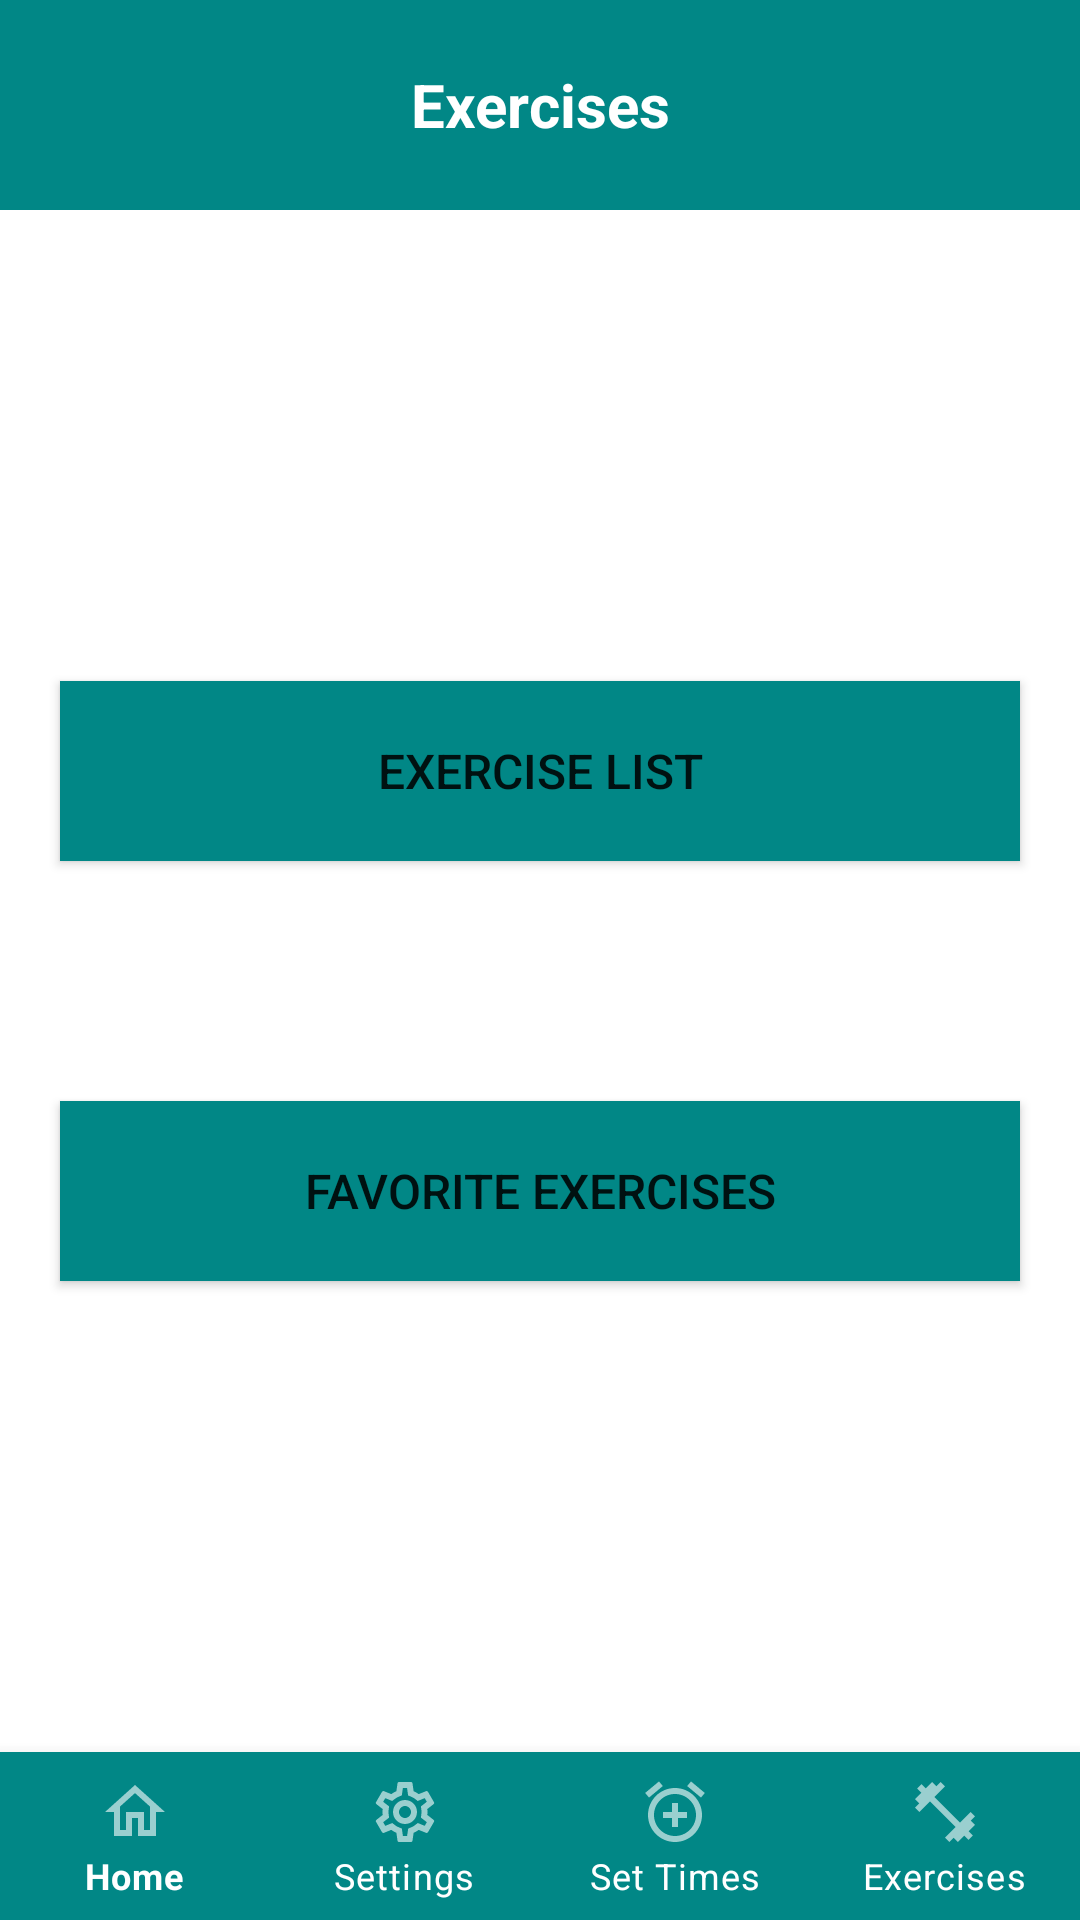

Here is an Android app screen rendered from its layout file. Give the layout XML and the strings, colors and styles it references.
<!-- AndroidManifest.xml: application theme Theme.FinalPrototype -->
<!-- res/layout/activity_exercises.xml -->
<?xml version="1.0" encoding="utf-8"?>
<androidx.constraintlayout.widget.ConstraintLayout xmlns:android="http://schemas.android.com/apk/res/android"
    xmlns:app="http://schemas.android.com/apk/res-auto"
    xmlns:tools="http://schemas.android.com/tools"
    android:layout_width="match_parent"
    android:layout_height="match_parent"
    android:background="#FFFFFF"
    tools:context=".Exercises">

    <Button
        android:id="@+id/favorite"
        android:layout_width="match_parent"
        android:layout_height="60dp"
        android:layout_marginStart="20dp"
        android:layout_marginTop="80dp"
        android:layout_marginEnd="20dp"
        android:layout_marginBottom="200dp"
        android:background="@color/teal_700"
        android:text="Favorite Exercises"
        android:textSize="16sp"
        app:layout_constraintBottom_toTopOf="@+id/bottomNavigationView"
        app:layout_constraintEnd_toEndOf="parent"
        app:layout_constraintStart_toStartOf="parent"
        app:layout_constraintTop_toBottomOf="@+id/exerciseList"/>

    <com.google.android.material.bottomnavigation.BottomNavigationView
        android:id="@+id/bottomNavigationView"
        android:layout_width="match_parent"
        android:layout_height="wrap_content"
        android:layout_gravity="bottom"
        android:background="@color/teal_700"
        app:itemIconTint="@color/white"
        app:itemTextColor="@color/white"
        app:labelVisibilityMode="labeled"
        app:layout_constraintBottom_toBottomOf="parent"
        app:layout_constraintEnd_toEndOf="parent"
        app:layout_constraintStart_toStartOf="parent"
        app:menu="@menu/navigation" />

    <TextView
        android:id="@+id/exercisesPg"
        android:layout_width="match_parent"
        android:layout_height="70dp"
        android:gravity="center"
        android:text="Exercises"
        android:background="@color/teal_700"
        android:textAlignment="center"
        android:textColor="@color/white"
        android:textSize="20sp"
        android:textStyle="bold"
        app:layout_constraintEnd_toEndOf="parent"
        app:layout_constraintStart_toStartOf="parent"
        app:layout_constraintTop_toTopOf="parent" />

    <Button
        android:id="@+id/exerciseList"
        android:layout_width="match_parent"
        android:layout_height="60dp"
        android:layout_marginStart="20dp"
        android:layout_marginTop="200dp"
        android:layout_marginEnd="20dp"
        android:background="@color/teal_700"
        android:text="Exercise List"
        android:textSize="16sp"
        app:layout_constraintBottom_toTopOf="@+id/favorite"
        app:layout_constraintEnd_toEndOf="parent"
        app:layout_constraintHorizontal_bias="0.0"
        app:layout_constraintStart_toStartOf="parent"
        app:layout_constraintTop_toBottomOf="@+id/exercisesPg" />
</androidx.constraintlayout.widget.ConstraintLayout>
<!-- resources referenced by this layout -->
<resources>
  <style name="Theme.FinalPrototype" parent="Theme.MaterialComponents.DayNight.DarkActionBar">
          
          <item name="colorPrimary">@color/purple_500</item>
          <item name="colorPrimaryVariant">@color/purple_700</item>
          <item name="colorOnPrimary">@color/white</item>
          
          <item name="colorSecondary">@color/teal_200</item>
          <item name="colorSecondaryVariant">@color/teal_700</item>
          <item name="colorOnSecondary">@color/black</item>
          
          <item name="android:statusBarColor" tools:targetApi="l">?attr/colorPrimaryVariant</item>
          
          <item name="snackbarStyle">@style/MySnackbar</item>
  
      </style>
  <style name="MySnackbar" parent="Widget.MaterialComponents.Snackbar">
          <item name="android:layout_margin">32dp</item>
      </style>
  <!-- not gathered from this repository: default colours our renderer supplied (Android Studio template values) -->
  <color name="purple_500">#FF6200EE</color>
  <color name="purple_700">#FF3700B3</color>
  <color name="teal_200">#FF03DAC5</color>
  <color name="teal_700">#FF018786</color>
  <color name="black">#FF000000</color>
  <color name="white">#FFFFFFFF</color>
</resources>
